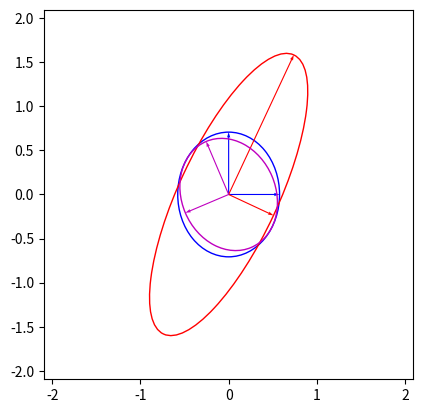

Recreate this plot in Python.
import matplotlib.pyplot as plt

import numpy as np

import numpy.linalg as nla

import scipy.linalg as sla



from matplotlib.patches import Ellipse





def plot_vector(ax: plt.Axes, start_point: np.ndarray, vector: np.ndarray, **properties) :

    ax.quiver(start_point[0], start_point[1], vector[0], vector[1], **properties)



def plot_metric(ax: plt.Axes, metric1, color1, xlim_ref) :

    

    eigval, eigvec = metric1

    # print("linalg.eig: ", eigval, eigvec)



    eigvec = eigvec.transpose()

    sorted_indices = np.flip(np.argsort(eigval))

    sorted_eigval = eigval[sorted_indices]

    sorted_eigvec = eigvec[sorted_indices]



    h1 = 1./np.sqrt(sorted_eigval[0])

    h2 = 1./np.sqrt(sorted_eigval[1])

    semi_axis1 = sorted_eigvec[0,:]

    semi_axis2 = sorted_eigvec[1,:]

    angle = np.arctan2(semi_axis1[1], semi_axis1[0])



    # print("Eigenvector ", sorted_eigvec[0,:], " associated with 1st eigenvalue ", sorted_eigval[0])

    # print("Eigenvector ", sorted_eigvec[1,:], " associated with 2nd eigenvalue ", sorted_eigval[1])

    # print("Semi-axis ", semi_axis1, " of size ", h1)

    # print("Semi-axis ", semi_axis2, " of size ", h2)

    # print("Rotation of angle ", angle)



    ell1 = Ellipse((0, 0), 2*h1, 2*h2, angle=np.rad2deg(angle), facecolor="none", edgecolor=color1)

    xlim1 = 1.2*max(h1,h2)

    xlim = max(xlim_ref, xlim1)

    ax.add_patch(ell1)



    BASIS_VECTOR_PROPERTIES = {

        'scale_units' : 'xy', 

        'angles' : 'xy',

        'scale' : 1,

        'color' : color1,

        'width' : 0.003,

        'linestyle' : '-.'

    }



    plot_vector(ax, np.array([0,0]), h1*semi_axis1, **BASIS_VECTOR_PROPERTIES)

    plot_vector(ax, np.array([0,0]), h2*semi_axis2, **BASIS_VECTOR_PROPERTIES)



    ax.set(xlim=(-xlim, xlim), ylim=(-xlim, xlim), aspect="equal")



    return xlim



def rotate_metric(metric_1, metric_2):



    eigval, eigvec = metric_1

    eigvec = eigvec.transpose()

    sorted_indices = np.flip(np.argsort(eigval))

    sorted_eigval1 = eigval[sorted_indices]

    sorted_eigvec1 = eigvec[sorted_indices]



    eigval, eigvec = metric_2

    eigvec = eigvec.transpose()

    sorted_indices = np.flip(np.argsort(eigval))

    sorted_eigval2 = eigval[sorted_indices]

    sorted_eigvec2 = eigvec[sorted_indices]



    # ps1 = sorted_eigvec1[0,:].dot(-sorted_eigvec2[0,:])

    # ps2 = sorted_eigvec1[0,:].dot(sorted_eigvec2[0,:])

    # if (ps1 > ps2) :

    #     sorted_eigvec2[0,:] = -sorted_eigvec2[0,:]



    # ps1 = sorted_eigvec1[1,:].dot(-sorted_eigvec2[1,:])

    # ps2 = sorted_eigvec1[1,:].dot(sorted_eigvec2[1,:])

    # if (ps1 > ps2) :

    #     sorted_eigvec2[1,:] = -sorted_eigvec2[1,:]



    sorted_eigvec2[0,:] = -sorted_eigvec2[0,:]

    # met2  = sorted_eigvec2.transpose().dot(np.diag(sorted_eigval2)).dot(sorted_eigvec2)

    met2 = (sorted_eigval2, sorted_eigvec2.transpose())



    return met2





def intersect_metrics(metric_1, metric_2):



    m1_sqrtInv = sla.fractional_matrix_power(metric_1,-0.5)

    m1_bar = m1_sqrtInv.transpose().dot(metric_1).dot(m1_sqrtInv)

    m2_bar = m1_sqrtInv.transpose().dot(metric_2).dot(m1_sqrtInv)



    eigval, eigvec = nla.eig(m2_bar)



    eigval_max = [max(1,eigval[0]), max(1,eigval[1])]

    lbd_max = np.diag(eigval_max)



    mint_bar = eigvec.dot(lbd_max).dot(eigvec.transpose())



    m1_sqrt = sla.fractional_matrix_power(metric_1,0.5)

    metric_int = m1_sqrt.transpose().dot(mint_bar).dot(m1_sqrt)



    # print(m1_bar)

    # m1 = eigvec.dot(m1_bar).dot(eigvec.transpose())

    # print(m1)



    return metric_int





def average_metrics(metric_1: np.ndarray, metric_2: np.ndarray):



    metric_int = 0.5*(metric_1+metric_2)



    return metric_int





def average_metrics_axis(metric_1, metric_2) :

    

    eigval, eigvec = metric_1

    eigvec = eigvec.transpose()

    h1 = 1./np.sqrt(eigval[0])

    h2 = 1./np.sqrt(eigval[1])

    semi_axis11 = eigvec[0,:]

    semi_axis12 = eigvec[1,:]



    eigval, eigvec = metric_2

    eigvec = eigvec.transpose()

    h1 = 1./np.sqrt(eigval[0])

    h2 = 1./np.sqrt(eigval[1])

    semi_axis21 = eigvec[0,:]

    semi_axis22 = eigvec[1,:]



    semi_axis1 = 0.5*(semi_axis11 + semi_axis21)

    semi_axis2 = 0.5*(semi_axis12 + semi_axis22)

    h1 = nla.norm(semi_axis1)

    h2 = nla.norm(semi_axis2)

    eigval = np.array([1./(h1*h1), 1./(h2*h2)])

    eigvec[:,0] = semi_axis1/h1

    eigvec[:,1] = semi_axis2/h2



    return (eigval, eigvec)





metric1 = np.array([[3,0.],[0.,2]])

eigval, eigvec = nla.eig(metric1)

metric1_ev = (eigval, eigvec)



metric2 = np.array([[1.5,1.4],[1.4,2]])

eigval, eigvec = nla.eig(metric2)

metric2_ev = (eigval, eigvec)

eigval, eigvec = rotate_metric(metric1_ev, metric2_ev)

metric2_ev = (eigval, eigvec)



metric_int = intersect_metrics(metric1, metric2)

eigval, eigvec = nla.eig(metric_int)

metric_int_ev = (eigval, eigvec)

eigval, eigvec = rotate_metric(metric1_ev, metric_int_ev)

metric_int_ev = (eigval, eigvec)



metric_avg = average_metrics(metric1, metric2)

eigval, eigvec = nla.eig(metric_avg)

metric_avg_ev = (eigval, eigvec)

eigval, eigvec = rotate_metric(metric1_ev, metric_avg_ev)

metric_avg_ev = (eigval, eigvec)



eigval, eigvec = average_metrics_axis(metric1_ev, metric2_ev)

metric_avg2_ev = (eigval, eigvec)





fig, ax = plt.subplots()

xl = plot_metric(ax, metric1_ev, 'b', 0)

xl = plot_metric(ax, metric2_ev, 'r', xl)

#xl = plot_metric(ax, metric_avg_ev, 'g', xl)

xl = plot_metric(ax, metric_int_ev, 'm', xl)

#xl = plot_metric(ax, metric_avg2_ev, 'c', xl)

plt.show()









# eigval, eigvec = nla.eig(metric2)

# eigvec = eigvec.transpose()

# sorted_indices = np.flip(np.argsort(eigval))

# sorted_eigval = eigval[sorted_indices]

# sorted_eigvec = eigvec[sorted_indices]

# met = sorted_eigvec.dot(np.diag(sorted_eigval)).dot(sorted_eigvec.transpose())

# print(met)

# met = sorted_eigvec.transpose().dot(np.diag(sorted_eigval)).dot(sorted_eigvec)

# print(met)
